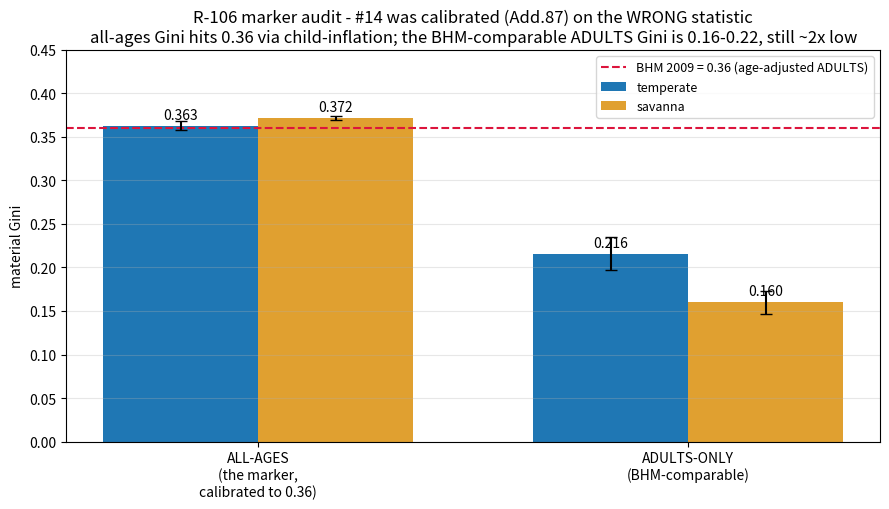

Here is the Python script that generated this plot:
"""R-106 marker audit figure: #14 was calibrated on the WRONG statistic. The marker is all-ages material Gini
(child-inflated); BHM 0.36 is age-adjusted ADULTS. On the comparable adults statistic the model is 0.16-0.22, still
~2x below the anchor -- Add.87's 'pass' is on the child-inflated number."""
import matplotlib
matplotlib.use("Agg")
import matplotlib.pyplot as plt
import numpy as np

labels = ["ALL-AGES\n(the marker,\ncalibrated to 0.36)", "ADULTS-ONLY\n(BHM-comparable)"]
temp = [0.363, 0.216]; temp_e = [0.005, 0.019]
sav = [0.372, 0.160]; sav_e = [0.002, 0.013]
BHM = 0.36

x = np.arange(2); w = 0.36
fig, ax = plt.subplots(figsize=(9, 5.2))
ax.axhline(BHM, ls="--", c="crimson", lw=1.5, label="BHM 2009 = 0.36 (age-adjusted ADULTS)")
b1 = ax.bar(x - w/2, temp, w, yerr=temp_e, capsize=4, color="#1f77b4", label="temperate")
b2 = ax.bar(x + w/2, sav, w, yerr=sav_e, capsize=4, color="#e0a030", label="savanna")
for bars, vals in ((b1, temp), (b2, sav)):
    for r, v in zip(bars, vals):
        ax.text(r.get_x() + r.get_width()/2, v + 0.008, f"{v:.3f}", ha="center", fontsize=10)
ax.set_xticks(x); ax.set_xticklabels(labels, fontsize=10)
ax.set_ylabel("material Gini")
ax.set_title("R-106 marker audit - #14 was calibrated (Add.87) on the WRONG statistic\n"
             "all-ages Gini hits 0.36 via child-inflation; the BHM-comparable ADULTS Gini is 0.16-0.22, still ~2x low")
ax.legend(fontsize=9, loc="upper right")
ax.set_ylim(0, 0.45)
ax.grid(axis="y", alpha=0.3)
fig.tight_layout()
fig.savefig(r"C:\Users\syatom\Projects\SiC Games\scratchpad\bp_gini_adults.png", dpi=110)
print("wrote bp_gini_adults.png")
